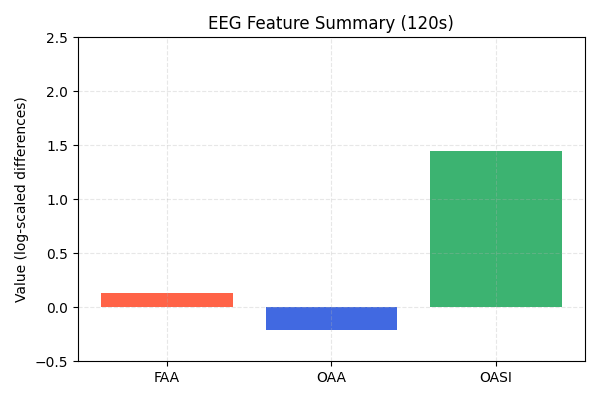

The file beside this chart, header and first rows:
FAA, OAA, OASI
0.1317, -0.2091, 1.45
